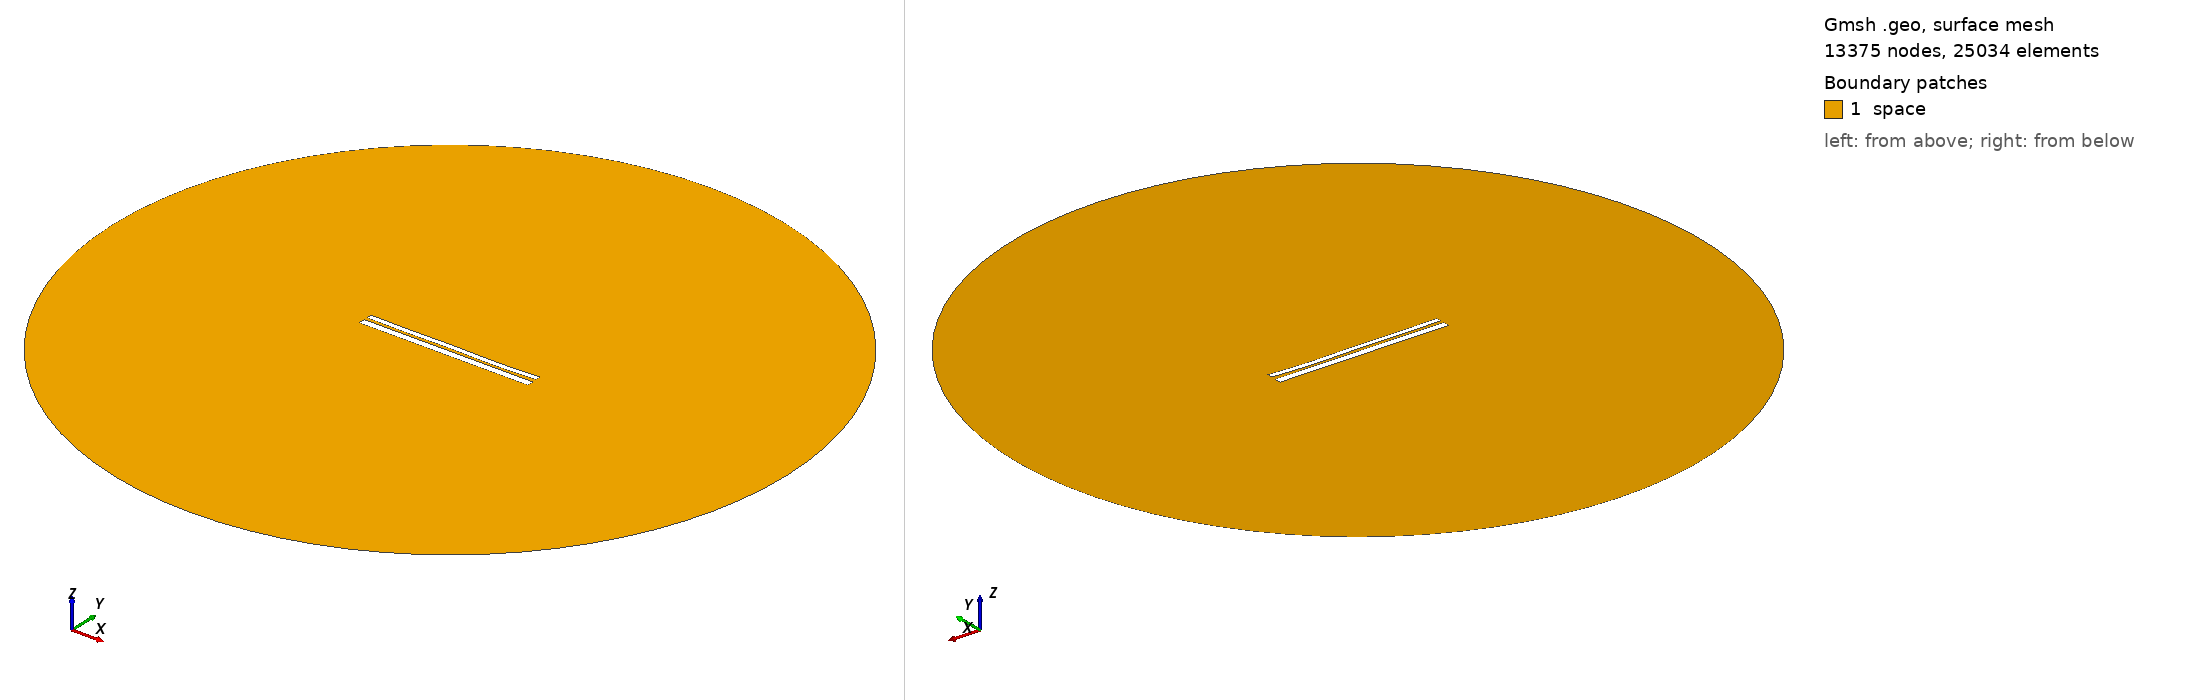

Gmsh geometry script, surface-meshed: 13375 nodes, 25034 surface elements. Boundary patches (legend numbers): 1 space. Left view from above one corner, right view from below the opposite corner. Legend entries are the model's physical surfaces. The drawing asked Gmsh for element sizes between 1% and 20% of the model's largest extent; the script's own settings can give other sizes.

=== 9516.geo (drawn) ===
//---------------------------------------
// Geometry kernel
//---------------------------------------

SetFactory("OpenCASCADE");



//---------------------------------------
// Parameters of the geometry
//---------------------------------------

// Overetch of the upper plate
overetch = 0.375;

// Distance between the plates
distance = 1.5;

// Discretization over the x axis (for the deformation)
nx = 50; 

// Length of the plate
L = 100 - overetch; 

// Number of modes
n = 4; 

// 1st mode coefficient
coeff(1) = -0.075;
beta(1) = 0.596864 * 3.1415926535 / L;

// 2nd mode coefficient
coeff(2) = -0.15;
beta(2) = 1.49418 * 3.1415926535 / L;

// 3rd mode coefficient
coeff(3) = 0.07499999999999998;
beta(3) = 2.50025 * 3.1415926535 / L;

// 4th mode coefficient
coeff(4) = -0.15;
beta(4) = 3.49999 * 3.1415926535 / L;



//---------------------------------------
// Upper plate (deformed rectangle)
//---------------------------------------

// Coordiantes of the upper plate
xmin = -50;
xmax = 50 - overetch;

// Height of the upper plate
yheight = 4 - 2 * overetch;

// Indexes of the points
UpperID[] = {};
LowerID[] = {};
LeftID[] = {};
RightID[] = {};

// Point index
p = 1;

// Horizontal edges
For i In {1:nx}
    x = xmin + (i-1)*(xmax - xmin)/(nx-1);

    y_bottom = distance / 2 + overetch;
    For j In {1:n}
        C = (Cosh(beta(j)*L) + Cos(beta(j)*L)) / (Sinh(beta(j)*L) + Sin(beta(j)*L));
        y_bottom  = y_bottom + coeff(j) * (Cosh(beta(j)*(x+50)) - Cos(beta(j)*(x+50)) - C * (Sinh(beta(j)*(x+50)) - Sin(beta(j)*(x+50))));
    EndFor

    y_top = y_bottom + yheight;

    Point(p) = {x, y_top, 0, 1.0};
    UpperID[i] = p;
    p = p + 1;

    Point(p) = {x, y_bottom, 0, 1.0};
    LowerID[i] = p;
    p = p + 1;
EndFor

// Create point lists
UpperPts[] = {}; LowerPts[] = {};
For i In {1:nx}
  UpperPts[] += {UpperID[i]};
  LowerPts[] += {LowerID[i]};
EndFor

// Build splines
Spline(1) = {UpperPts[]};
Spline(2) = {LowerPts[]};
Line(3) = {LowerPts[nx-1], UpperPts[nx-1]};
Line(4) = {LowerPts[0], UpperPts[0]};

// Build the plane surface
Curve Loop(1) = {2, 3, -1, -4};
Plane Surface(1) = {1};



//---------------------------------------
// Lower plate (rectangle)
//---------------------------------------

// Vertices
Point(1001) = {-50, -1, 0, 1.0};
Point(1002) = { 50, -1, 0, 1.0};
Point(1003) = { 50,  -5, 0, 1.0};
Point(1004) = {-50,  -5, 0, 1.0};

// Edges
Line(5) = {1001, 1002};
Line(6) = {1002, 1003};
Line(7) = {1003, 1004};
Line(8) = {1004, 1001};

// Plane surface
Line Loop(2) = {5, 6, 7, 8};
Plane Surface(2) = {2}; 



//---------------------------------------
// Outer (fictious) boundary
//---------------------------------------

// Points
Point(1005) = {0, 0, 0};       // Center
Point(1006) = {200, 0, 0};     // Start point
Point(1007) = {0, 200, 0};     // 90 degrees
Point(1008) = {-200, 0, 0};    // 180 degrees
Point(1009) = {0, -200, 0};    // 270 degrees

// Circle arcs (each needs start, center, end)
Circle(9) = {1006, 1005, 1007};
Circle(10) = {1007, 1005, 1008};
Circle(11) = {1008, 1005, 1009};
Circle(12) = {1009, 1005, 1006};

// Plane surface for the entire domain
Curve Loop(3) = {9, 10, 11, 12};
Surface(3) = {3};

// Subtract the plates from the whole domain to obtain the actual domain where we want to solve the equations
BooleanDifference{ Surface{3}; Delete; }{ Surface{1}; Surface{2}; Delete; }




//---------------------------------------
// Transfinite Lines/Curves
//---------------------------------------

// Set the number of points on the boundaries
r = 7;

// Plates
Transfinite Curve {1, 2} = 50*r Using Progression 1;
Transfinite Curve {3, 4} = 2*r Using Progression 1;
Transfinite Line {5, 7} = 50*r Using Progression 1;
Transfinite Line {6, 8} = 2*r Using Progression 1;

// Outer boundary
Transfinite Line {9, 10, 11, 12} = 20 Using Progression 1;



//---------------------------------------
// Physical groups
//---------------------------------------                

// Physical curves (boundaries)
Physical Line("force_segment", 10) = {2};
Physical Line("upper_plate", 11) = {1, 3, 4};
Physical Line("lower_plate", 12) = {5, 6, 7, 8};
Physical Line("boundary", 20) = {9, 10, 11, 12};

// Physical Surfaces
Physical Surface("space", 30) = {3};



//---------------------------------------
// 6. Generate the Mesh
//---------------------------------------

// 2D mesh generation
Mesh 2;
